Run: headless pygame with SDL's dummy video driver; simulated clock (each Clock.tick advances the game by its frame time, no real sleeping); random seed 0; keys injected as events and as key.get_pressed() state; no mouse input; restart key R tapped at the start of phases 3 and 4.
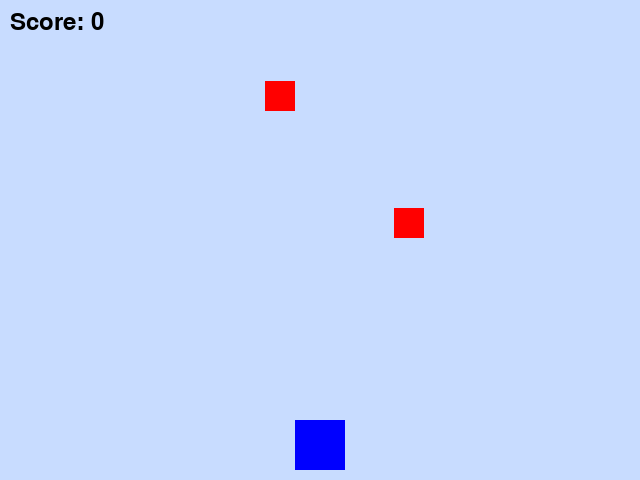
Frame 1 of 4 · flips 1–60 · no input
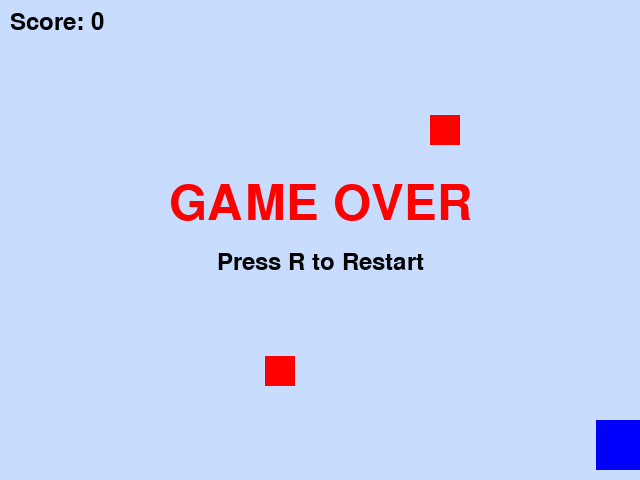
Frame 2 of 4 · flips 61–180 · tapped SPACE, RETURN · held RIGHT (→), D
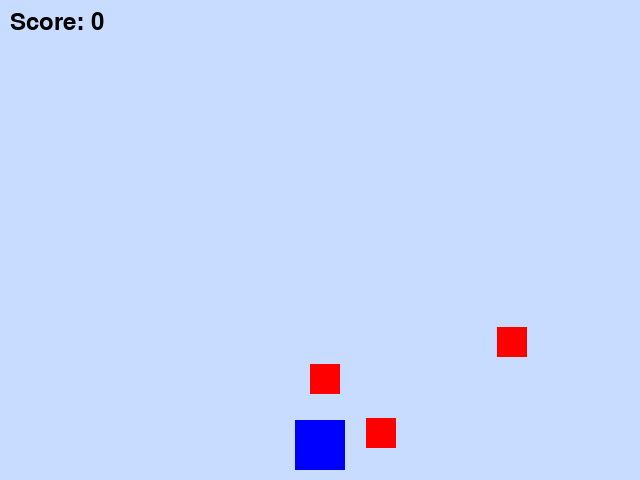
Frame 3 of 4 · flips 181–300 · tapped R · held DOWN (↓), S
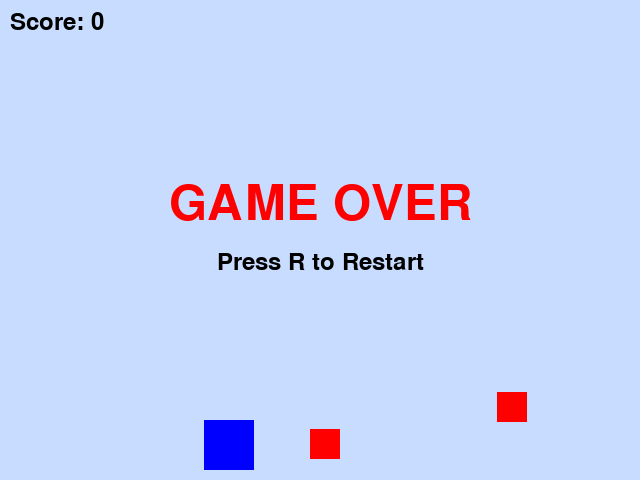
Frame 4 of 4 · flips 301–420 · tapped R · held LEFT (←), A, UP (↑), W

The pygame program that drew these frames:

import pygame
import sys
import random

# Initialize pygame
pygame.init()

# Screen settings
WIDTH, HEIGHT = 640, 480
screen = pygame.display.set_mode((WIDTH, HEIGHT))
pygame.display.set_caption("Simple Catch Game")

# Colors
WHITE = (255, 255, 255)
RED = (255, 0, 0)
BLUE = (0, 0, 255)
BLACK = (0, 0, 0)

# Load background image (replace with your own image path if desired)
background = pygame.Surface((WIDTH, HEIGHT))
background.fill((200, 220, 255))  # Light blue background

# Player settings
player_size = 50
player_x = WIDTH // 2 - player_size // 2
player_y = HEIGHT - player_size - 10
player_speed = 7

# Falling object settings
obj_size = 30
obj_speed = 5
num_objects = 3
objects = []
for _ in range(num_objects):
    obj_x = random.randint(0, WIDTH - obj_size)
    obj_y = random.randint(-HEIGHT, 0)
    objects.append([obj_x, obj_y])

# Score
score = 0
font = pygame.font.SysFont(None, 36)
big_font = pygame.font.SysFont(None, 72)

# Sounds
catch_sound = None
gameover_sound = None

clock = pygame.time.Clock()
game_over = False

def reset_game():
    global score, player_x, objects, game_over
    score = 0
    player_x = WIDTH // 2 - player_size // 2
    objects = []
    for _ in range(num_objects):
        obj_x = random.randint(0, WIDTH - obj_size)
        obj_y = random.randint(-HEIGHT, 0)
        objects.append([obj_x, obj_y])
    game_over = False

# Game loop
while True:
    for event in pygame.event.get():
        if event.type == pygame.QUIT:
            pygame.quit()
            sys.exit()
        if game_over and event.type == pygame.KEYDOWN and event.key == pygame.K_r:
            reset_game()

    if not game_over:
        # Player movement
        keys = pygame.key.get_pressed()
        if keys[pygame.K_LEFT] and player_x > 0:
            player_x -= player_speed
        if keys[pygame.K_RIGHT] and player_x < WIDTH - player_size:
            player_x += player_speed

        # Move falling objects
        for obj in objects:
            obj[1] += obj_speed
            # Collision detection
            player_rect = pygame.Rect(player_x, player_y, player_size, player_size)
            obj_rect = pygame.Rect(obj[0], obj[1], obj_size, obj_size)
            if player_rect.colliderect(obj_rect):
                score += 1
                # catch_sound.play()  # No sound available
                obj[0] = random.randint(0, WIDTH - obj_size)
                obj[1] = random.randint(-HEIGHT, 0)
            elif obj[1] > HEIGHT:
                game_over = True
                # gameover_sound.play()  # No sound available

    # Drawing
    screen.blit(background, (0, 0))  # Draw background
    player_rect = pygame.Rect(player_x, player_y, player_size, player_size)
    pygame.draw.rect(screen, BLUE, player_rect)
    for obj in objects:
        obj_rect = pygame.Rect(obj[0], obj[1], obj_size, obj_size)
        pygame.draw.rect(screen, RED, obj_rect)
    score_text = font.render(f"Score: {score}", True, BLACK)
    screen.blit(score_text, (10, 10))

    if game_over:
        over_text = big_font.render("GAME OVER", True, RED)
        restart_text = font.render("Press R to Restart", True, BLACK)
        screen.blit(over_text, (WIDTH//2 - over_text.get_width()//2, HEIGHT//2 - 60))
        screen.blit(restart_text, (WIDTH//2 - restart_text.get_width()//2, HEIGHT//2 + 10))

    pygame.display.flip()
    clock.tick(60)
